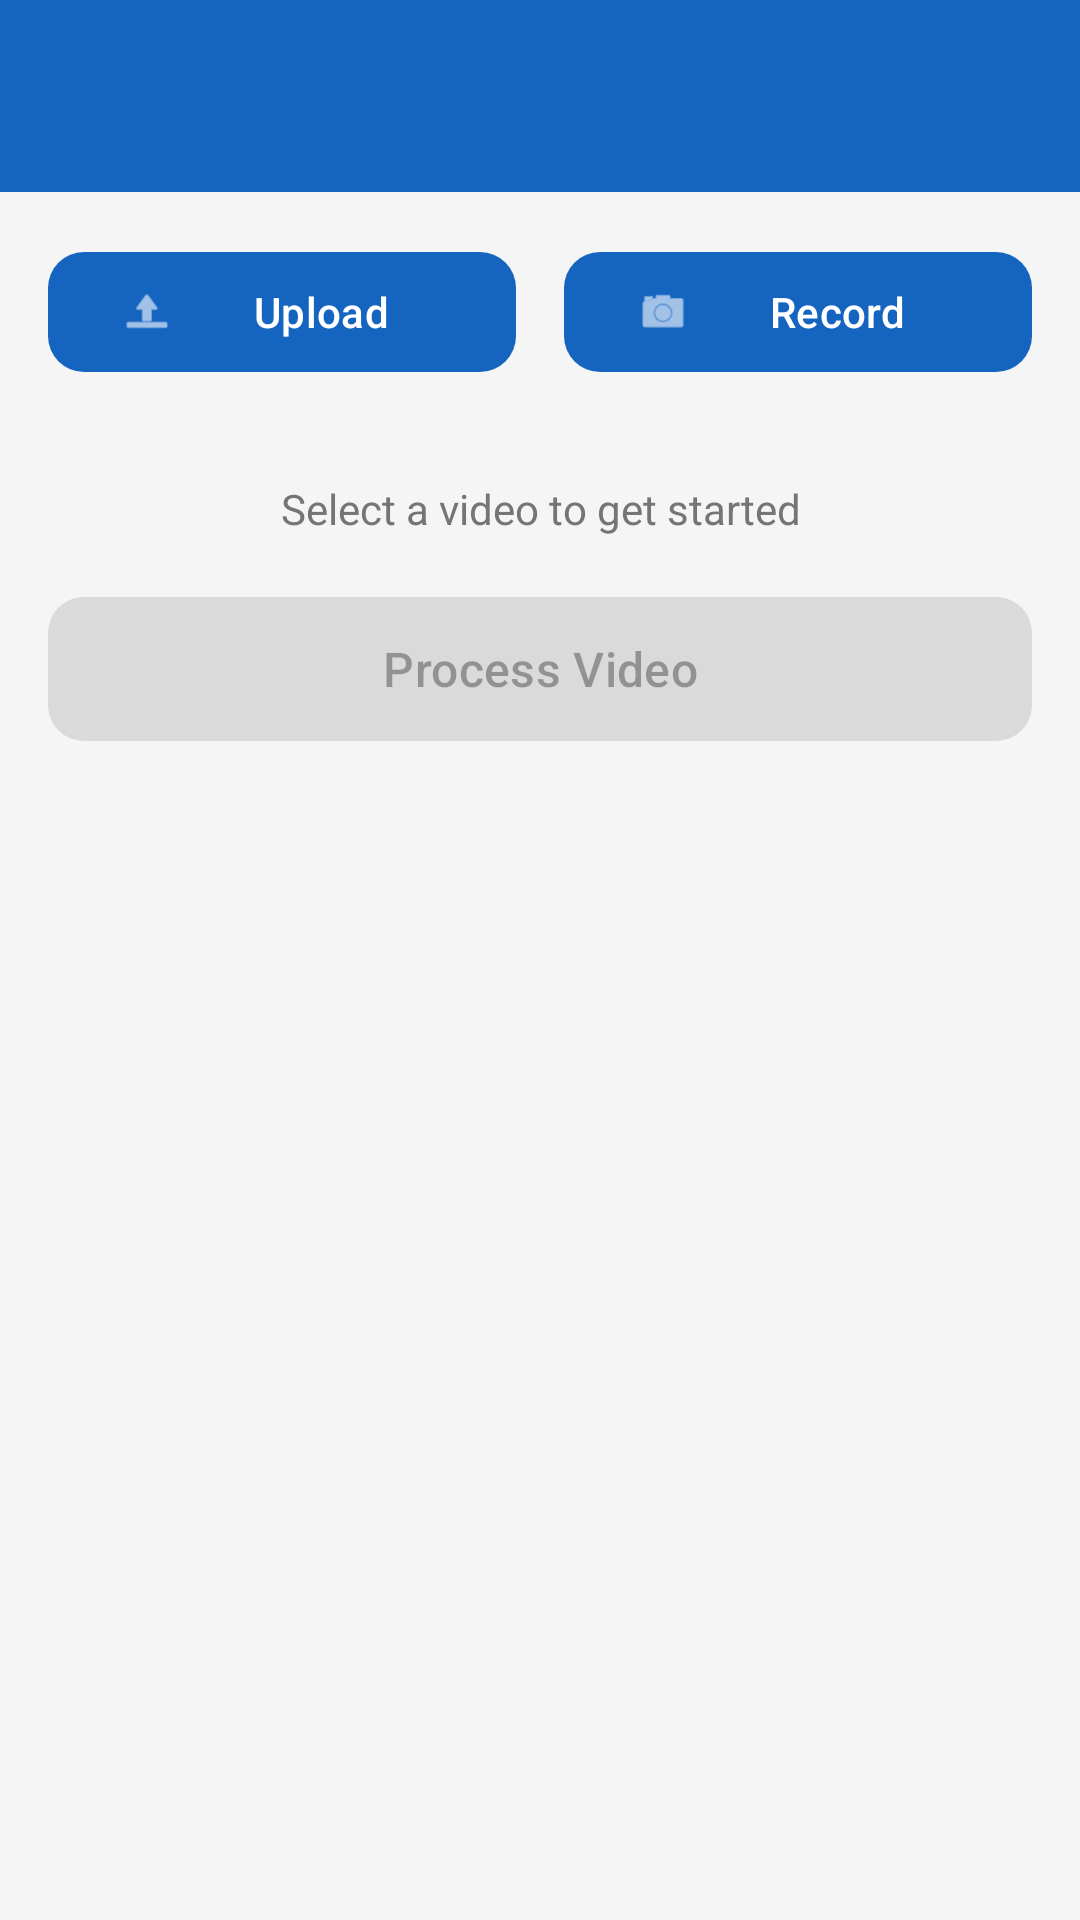

Android layout source for this screen:
<!-- AndroidManifest.xml: activity theme Theme.ObjectDetector -->
<!-- res/layout/activity_video_detection.xml -->
<?xml version="1.0" encoding="utf-8"?>
<androidx.coordinatorlayout.widget.CoordinatorLayout
    xmlns:android="http://schemas.android.com/apk/res/android"
    xmlns:app="http://schemas.android.com/apk/res-auto"
    android:layout_width="match_parent"
    android:layout_height="match_parent"
    android:background="@color/background">

    <com.google.android.material.appbar.AppBarLayout
        android:layout_width="match_parent"
        android:layout_height="wrap_content">

        <com.google.android.material.appbar.MaterialToolbar
            android:id="@+id/toolbar"
            android:layout_width="match_parent"
            android:layout_height="?attr/actionBarSize"
            android:background="@color/primary"
            app:navigationIconTint="@color/white"
            app:titleTextColor="@color/white" />

    </com.google.android.material.appbar.AppBarLayout>

    <ScrollView
        android:layout_width="match_parent"
        android:layout_height="match_parent"
        app:layout_behavior="@string/appbar_scrolling_view_behavior">

        <LinearLayout
            android:layout_width="match_parent"
            android:layout_height="wrap_content"
            android:orientation="vertical"
            android:padding="16dp">

            
            <LinearLayout
                android:layout_width="match_parent"
                android:layout_height="wrap_content"
                android:orientation="horizontal"
                android:layout_marginBottom="16dp">

                <com.google.android.material.button.MaterialButton
                    android:id="@+id/btnUploadVideo"
                    android:layout_width="0dp"
                    android:layout_height="wrap_content"
                    android:layout_weight="1"
                    android:layout_marginEnd="8dp"
                    android:text="Upload"
                    app:icon="@android:drawable/ic_menu_upload"
                    app:cornerRadius="12dp" />

                <com.google.android.material.button.MaterialButton
                    android:id="@+id/btnRecordVideo"
                    android:layout_width="0dp"
                    android:layout_height="wrap_content"
                    android:layout_weight="1"
                    android:layout_marginStart="8dp"
                    android:text="Record"
                    app:icon="@android:drawable/ic_menu_camera"
                    app:cornerRadius="12dp" />

            </LinearLayout>

            
            <com.google.android.material.card.MaterialCardView
                android:layout_width="match_parent"
                android:layout_height="wrap_content"
                android:layout_marginBottom="16dp"
                app:cardCornerRadius="12dp"
                app:cardElevation="2dp">

                <androidx.media3.ui.PlayerView
                    android:id="@+id/playerView"
                    android:layout_width="match_parent"
                    android:layout_height="250dp"
                    android:background="@color/surface"
                    android:visibility="gone"
                    app:show_buffering="when_playing" />

            </com.google.android.material.card.MaterialCardView>

            
            <TextView
                android:id="@+id/tvStatus"
                android:layout_width="match_parent"
                android:layout_height="wrap_content"
                android:text="Select a video to get started"
                android:textSize="14sp"
                android:textColor="@color/text_secondary"
                android:textAlignment="center"
                android:layout_marginBottom="16dp" />

            
            <ProgressBar
                android:id="@+id/progressBar"
                android:layout_width="match_parent"
                android:layout_height="wrap_content"
                android:visibility="gone"
                android:layout_marginBottom="16dp"
                style="@style/Widget.AppCompat.ProgressBar.Horizontal"
                android:indeterminate="true" />

            
            <com.google.android.material.button.MaterialButton
                android:id="@+id/btnDetectVideo"
                android:layout_width="match_parent"
                android:layout_height="56dp"
                android:text="Process Video"
                android:textSize="16sp"
                app:cornerRadius="12dp"
                android:layout_marginBottom="16dp"
                android:enabled="false" />

            
            <TextView
                android:layout_width="wrap_content"
                android:layout_height="wrap_content"
                android:text="Processed Video"
                android:textSize="18sp"
                android:textStyle="bold"
                android:textColor="@color/text_primary"
                android:layout_marginBottom="8dp"
                android:visibility="gone"
                android:id="@+id/tvProcessedLabel" />

            <com.google.android.material.card.MaterialCardView
                android:layout_width="match_parent"
                android:layout_height="wrap_content"
                android:layout_marginBottom="16dp"
                app:cardCornerRadius="12dp"
                app:cardElevation="2dp">

                <androidx.media3.ui.PlayerView
                    android:id="@+id/resultPlayerView"
                    android:layout_width="match_parent"
                    android:layout_height="250dp"
                    android:background="@color/surface"
                    android:visibility="gone"
                    app:show_buffering="when_playing" />

            </com.google.android.material.card.MaterialCardView>

            
            <com.google.android.material.button.MaterialButton
                android:id="@+id/btnExportVideo"
                android:layout_width="match_parent"
                android:layout_height="48dp"
                android:text="Export Processed Video"
                android:visibility="gone"
                app:cornerRadius="12dp"
                style="@style/Widget.Material3.Button.OutlinedButton"
                android:layout_marginBottom="16dp" />

            
            <com.google.android.material.card.MaterialCardView
                android:id="@+id/resultsContainer"
                android:layout_width="match_parent"
                android:layout_height="wrap_content"
                android:visibility="gone"
                app:cardCornerRadius="12dp"
                app:cardElevation="2dp">

                <LinearLayout
                    android:layout_width="match_parent"
                    android:layout_height="wrap_content"
                    android:orientation="vertical"
                    android:padding="16dp">

                    <TextView
                        android:layout_width="wrap_content"
                        android:layout_height="wrap_content"
                        android:text="Processing Results"
                        android:textSize="18sp"
                        android:textStyle="bold"
                        android:textColor="@color/text_primary"
                        android:layout_marginBottom="8dp" />

                    <TextView
                        android:id="@+id/tvVideoResults"
                        android:layout_width="match_parent"
                        android:layout_height="wrap_content"
                        android:textSize="14sp"
                        android:textColor="@color/text_secondary"
                        android:fontFamily="monospace" />

                </LinearLayout>

            </com.google.android.material.card.MaterialCardView>

        </LinearLayout>

    </ScrollView>

</androidx.coordinatorlayout.widget.CoordinatorLayout>
<!-- resources referenced by this layout -->
<resources>
  <color name="background">#F5F5F5</color>
  <color name="primary">#1565C0</color>
  <color name="surface">#FFFFFF</color>
  <color name="text_primary">#212121</color>
  <color name="text_secondary">#757575</color>
  <color name="white">#FFFFFF</color>
  <style name="Theme.ObjectDetector" parent="Theme.Material3.Light.NoActionBar">
          <item name="colorPrimary">@color/primary</item>
          <item name="colorPrimaryDark">@color/primary_dark</item>
          <item name="colorAccent">@color/accent</item>
          <item name="colorOnPrimary">@color/white</item>
          <item name="android:statusBarColor">@color/primary_dark</item>
          <item name="android:navigationBarColor">@color/white</item>
          <item name="android:windowLightNavigationBar">true</item>
      </style>
  <color name="primary_dark">#0D47A1</color>
  <color name="accent">#FF6F00</color>
</resources>
